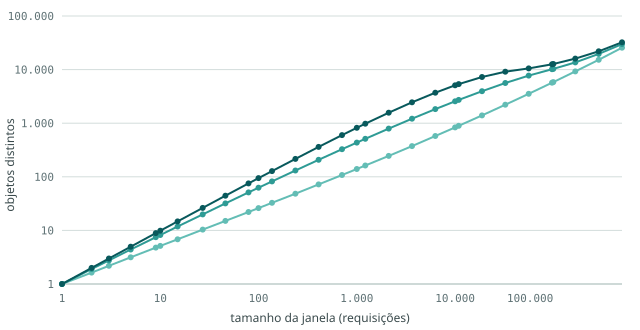

Values plotted in this chart, from the file beside it:
cenario, janela_requisicoes, objetos_distintos_media, fracao_da_janela
baixa, 1, 1.0, 1
baixa, 2, 1.6, 0.8165
baixa, 3, 2.2, 0.7282
baixa, 5, 3.1, 0.6291
baixa, 9, 4.8, 0.5299
baixa, 10, 5.1, 0.5136
baixa, 15, 6.8, 0.4555
baixa, 27, 10.3, 0.3826
baixa, 46, 15.0, 0.3270
baixa, 79, 22.1, 0.2793
baixa, 100, 26.1, 0.2609
baixa, 137, 32.7, 0.2385
baixa, 237, 48.5, 0.2045
baixa, 409, 72.1, 0.1762
baixa, 707, 107.9, 0.1527
baixa, 1000, 139.8, 0.1398
baixa, 1222, 162.4, 0.1329
baixa, 2111, 245.7, 0.1164
baixa, 3646, 374.5, 0.1027
baixa, 6300, 575.8, 0.0914
baixa, 10000, 834.3, 0.0834
baixa, 10884, 893.7, 0.0821
baixa, 18803, 1400, 0.0744
baixa, 32485, 2214, 0.0682
baixa, 56123, 3538, 0.0630
baixa, 96961, 5696, 0.0587
baixa, 100000, 5853, 0.0585
baixa, 167516, 9250, 0.0552
baixa, 289410, 15232, 0.0526
baixa, 500000, 25596, 0.0512
media, 1, 1.0, 1
media, 2, 1.9, 0.9513
media, 3, 2.8, 0.9204
media, 5, 4.4, 0.8796
media, 9, 7.5, 0.8310
media, 10, 8.2, 0.8221
media, 15, 11.8, 0.7878
media, 27, 19.9, 0.7378
media, 46, 31.9, 0.6924
media, 79, 51.1, 0.6465
media, 100, 62.7, 0.6265
media, 137, 82.2, 0.5999
media, 237, 131.3, 0.5539
media, 409, 208.0, 0.5085
media, 707, 327.7, 0.4636
media, 1000, 435.3, 0.4353
media, 1222, 512.1, 0.4191
media, 2111, 792.3, 0.3753
media, 3646, 1212, 0.3324
media, 6300, 1830, 0.2905
media, 10000, 2560, 0.2560
media, 10884, 2718, 0.2498
media, 18803, 3956, 0.2104
media, 32485, 5617, 0.1729
media, 56123, 7713, 0.1374
media, 96961, 10156, 0.1047
media, 100000, 10305, 0.1031
media, 167516, 13618, 0.0813
media, 289410, 19589, 0.0677
media, 500000, 29959, 0.0599
... 30 more rows
